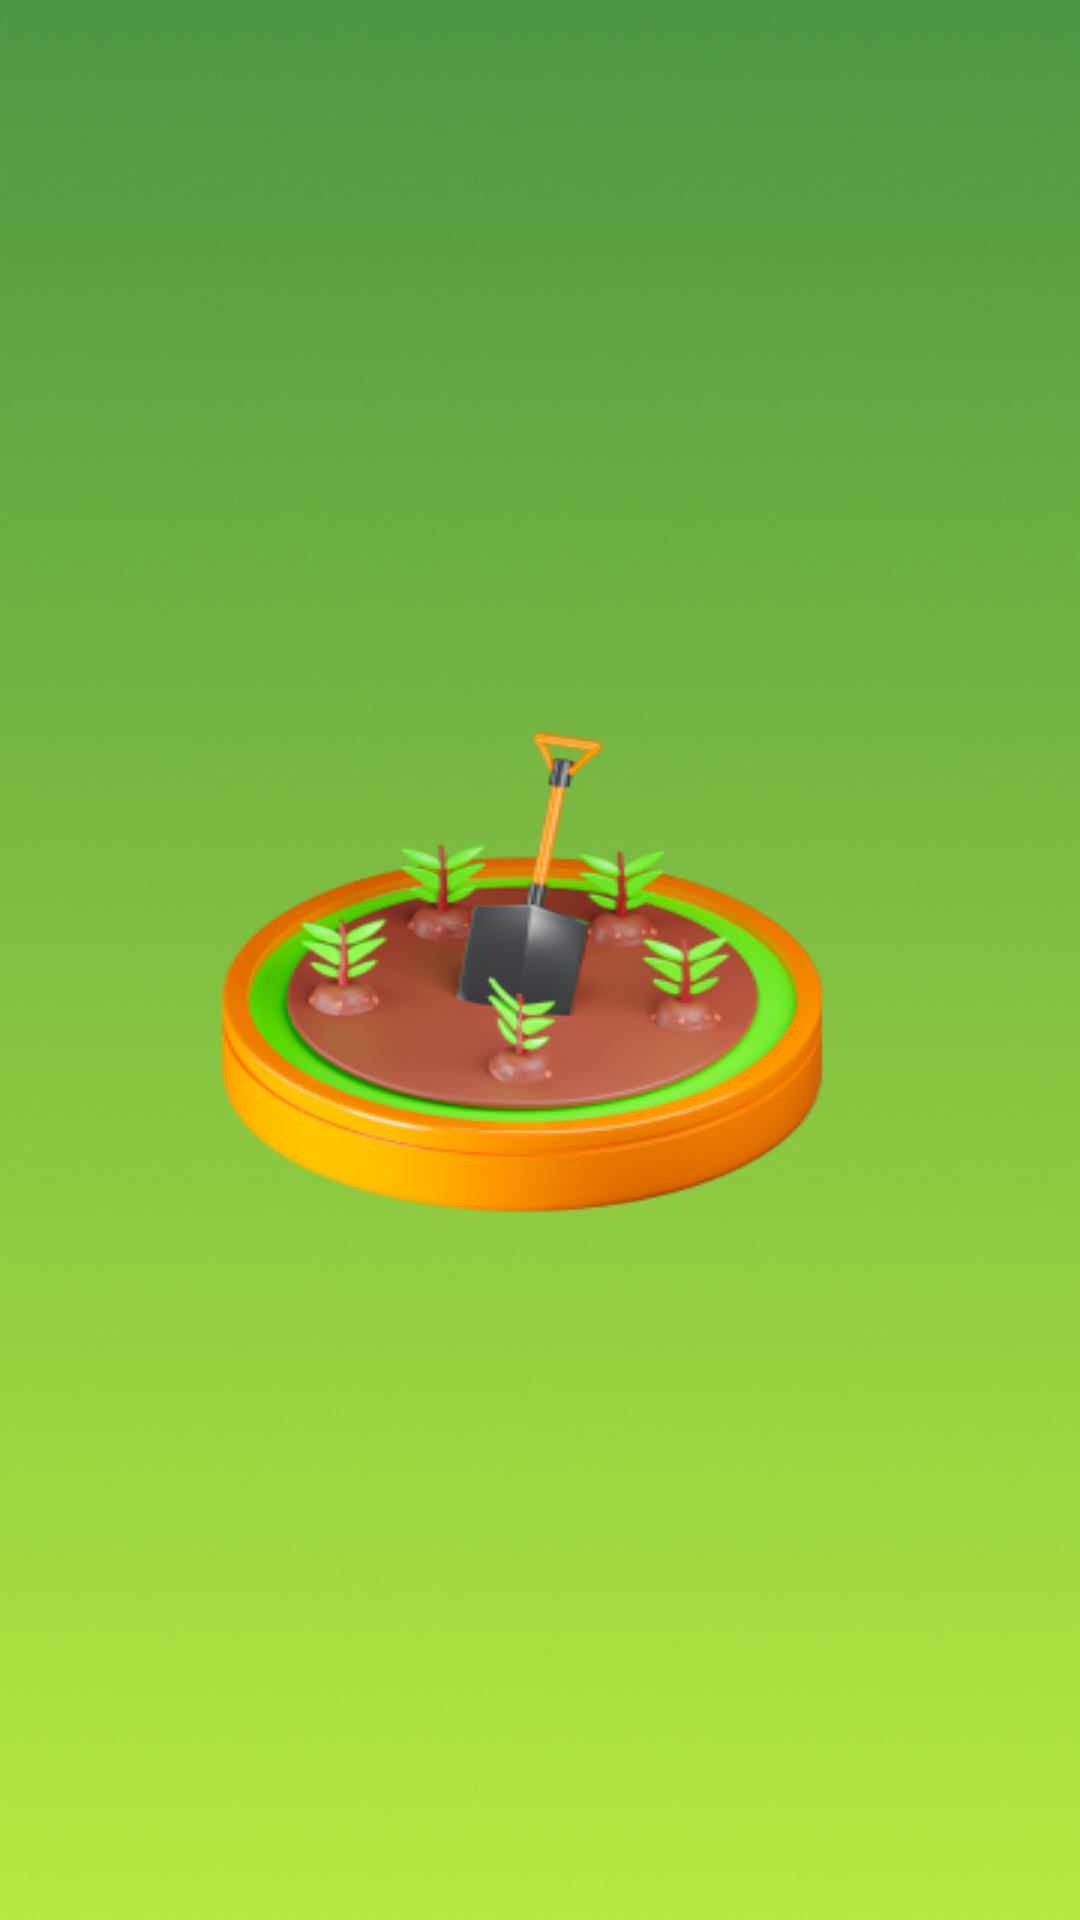

Android layout source for this screen:
<!-- AndroidManifest.xml: application theme Theme.Smilling_app -->
<!-- res/layout/activity_splash.xml -->
<?xml version="1.0" encoding="utf-8"?>
<LinearLayout xmlns:android="http://schemas.android.com/apk/res/android"
    xmlns:app="http://schemas.android.com/apk/res-auto"
    xmlns:tools="http://schemas.android.com/tools"
    android:id="@+id/main"
    android:layout_width="match_parent"
    android:layout_height="match_parent"
    tools:context=".views.SplashActivity"
    android:orientation="vertical"
    android:background="@drawable/bg_splash_screen">

</LinearLayout>
<!-- resources referenced by this layout -->
<resources>
  <!-- drawable bg_splash_screen: png bitmap (drawable, 210539 bytes) -->
  <style name="Theme.Smilling_app" parent="Base.Theme.Smilling_app" />
  <style name="Base.Theme.Smilling_app" parent="Theme.Material3.DayNight.NoActionBar">
          
           <item name="colorPrimary">@color/green_lizard</item>
      </style>
  <color name="green_lizard">#B6E93F</color>
</resources>
